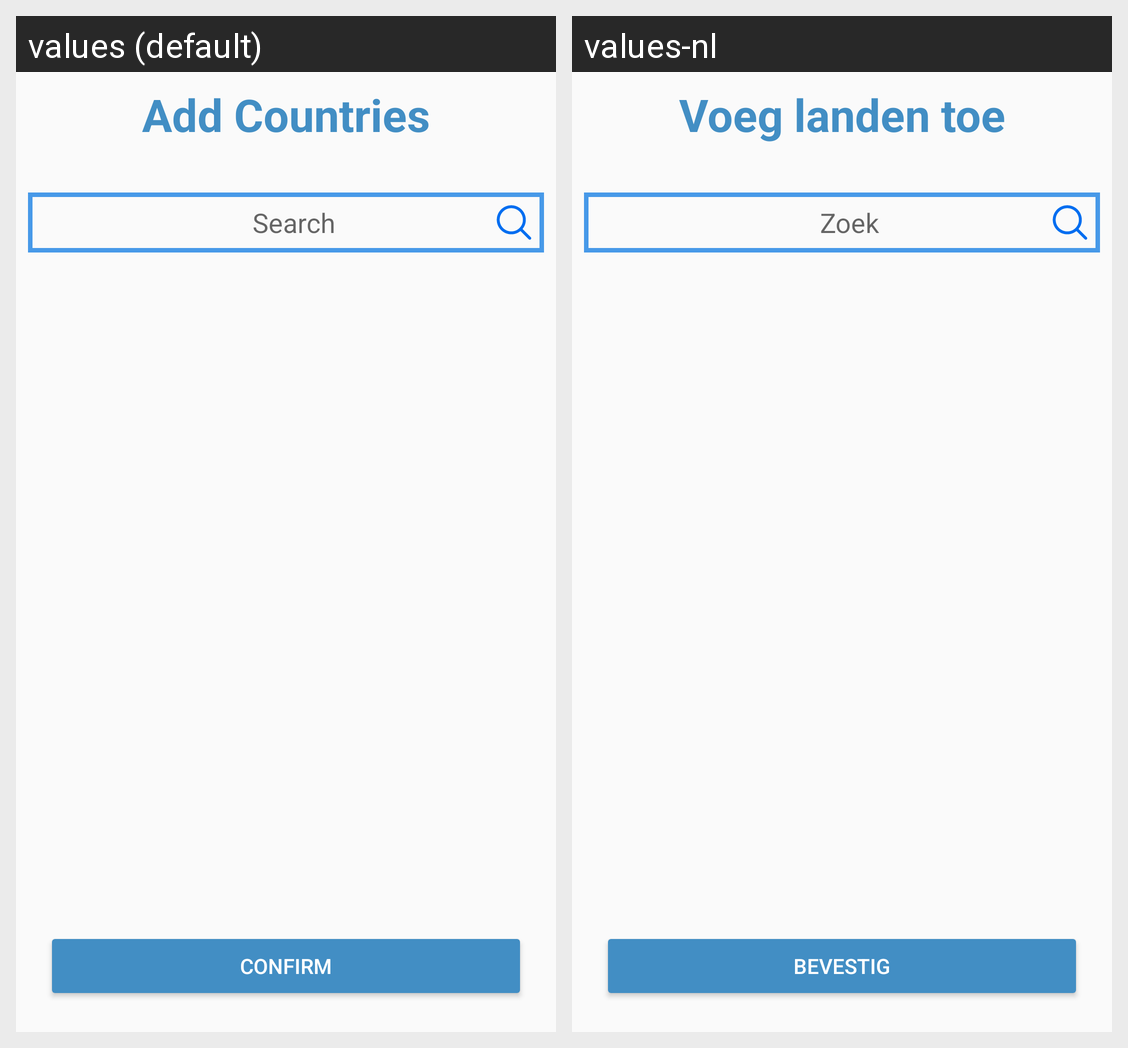

This grid shows one Android layout under two languages. Give, for every string resource on the screen, its name, the default text and each shown locale's text.
Android screen res/layout/fragment_add_countries_to_trip.xml rendered under 2 locales, left to right: values (default), values-nl. Device: Nexus 5 (rendered at 1080×1920; each locale shown at half size, 540×960, under a caption strip naming it); theme AppTheme.
Strings drawn on this screen, with the default value and each locale's value (text and hints the layout hard-codes, and strings that could not be matched under every locale, appear in the picture but are not listed):

addTCountriesTitle
  values: Add Countries
  values-nl: Voeg landen toe

Search
  values: Search
  values-nl: Zoek

confirm
  values: Confirm
  values-nl: Bevestig
